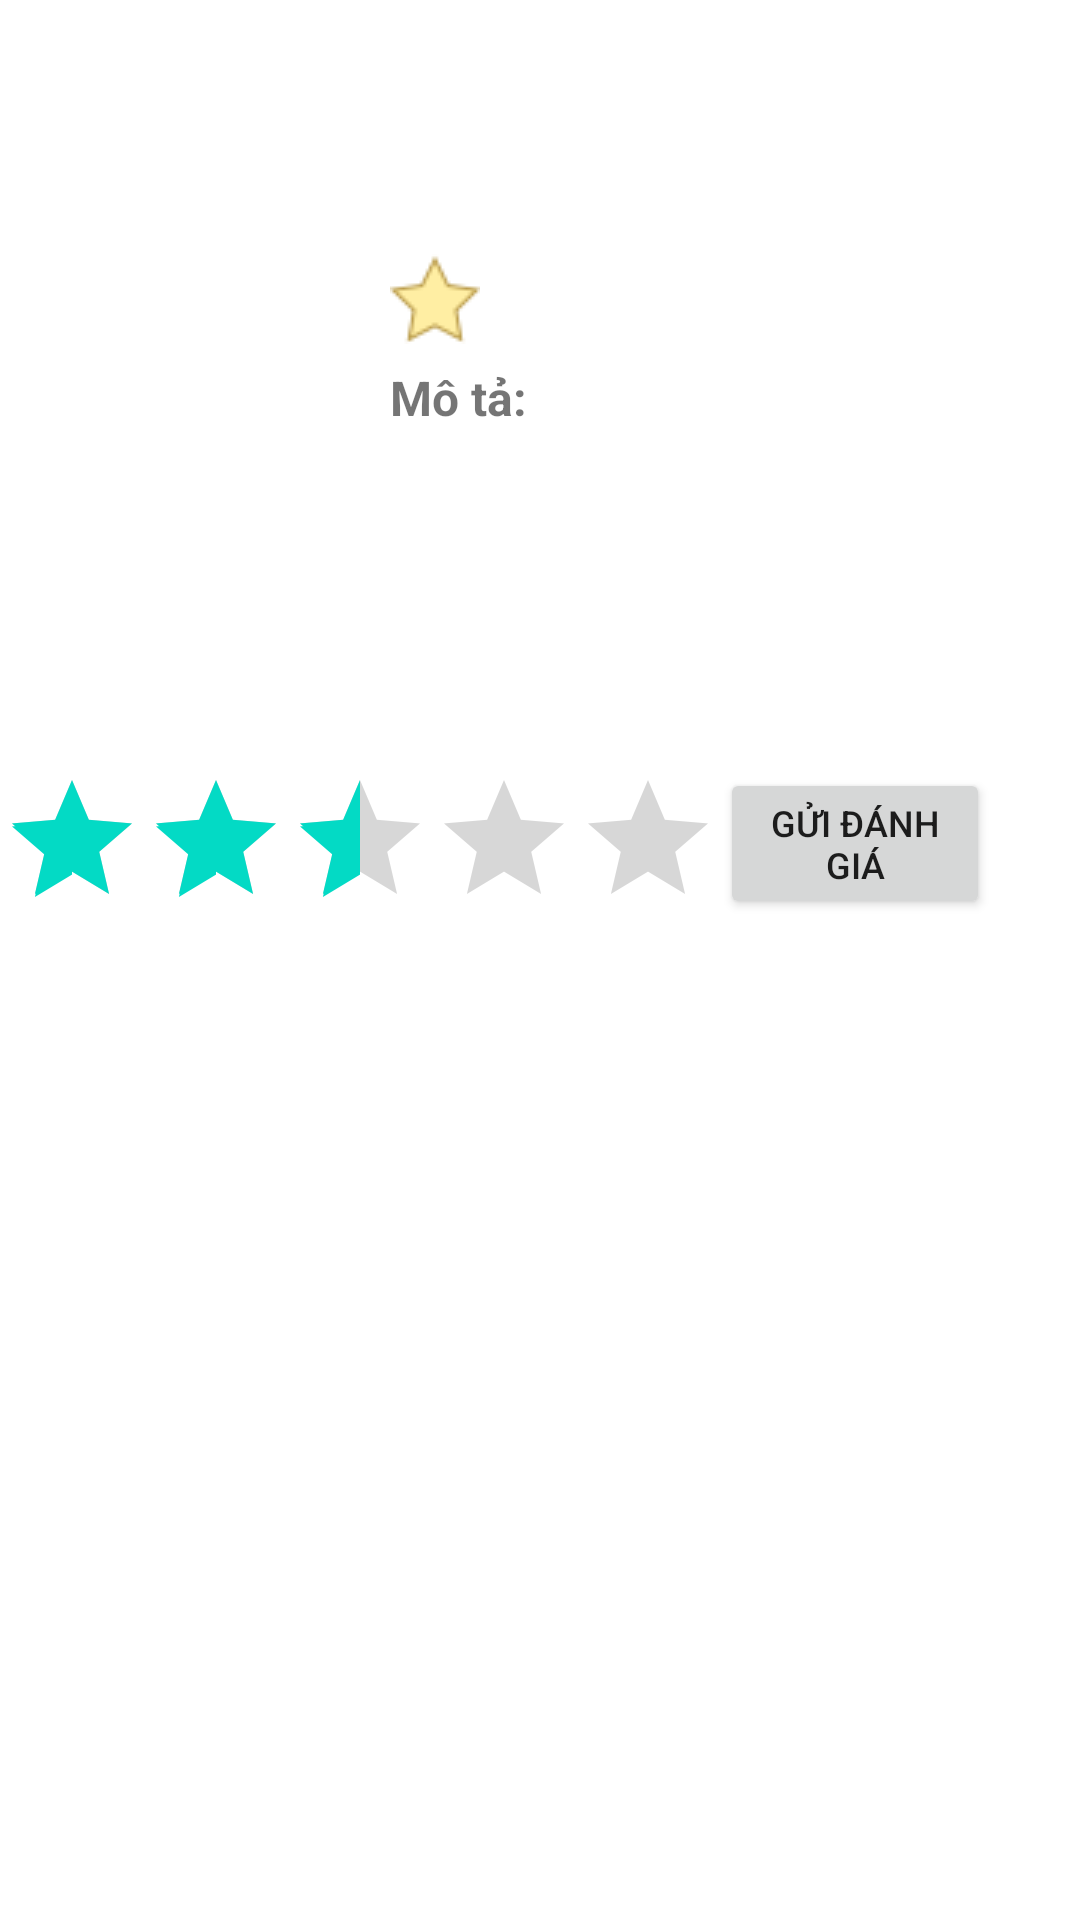

Reconstruct the res/layout file that produces this screen, plus the resources it refers to.
<!-- AndroidManifest.xml: application theme Theme.HIT29032021 -->
<!-- res/layout/activity_info_book.xml -->
<?xml version="1.0" encoding="utf-8"?>
<RelativeLayout
    xmlns:android="http://schemas.android.com/apk/res/android"
    android:layout_margin="10dp"
    android:layout_width="match_parent"
    android:layout_height="wrap_content">
    <TextView
        android:textSize="20sp"
        android:layout_marginLeft="10dp"
        android:layout_margin="5dp"

        android:textStyle="bold"
        android:id="@+id/titleProduct"
        android:layout_width="wrap_content"
        android:layout_height="wrap_content"/>
    <ImageView
        android:layout_below="@+id/titleProduct"

        android:id="@+id/imageProduct"
        android:layout_width="120dp"
        android:layout_height="200dp"/>
    <TextView
        android:layout_below="@+id/titleProduct"
        android:textSize="20sp"
        android:layout_marginLeft="10dp"
        android:layout_toRightOf="@+id/imageProduct"
        android:id="@+id/authorProduct"

        android:layout_width="wrap_content"
        android:layout_height="wrap_content"/>
    <TextView
        android:layout_marginLeft="10dp"
        android:layout_below="@+id/authorProduct"
        android:layout_toRightOf="@+id/imageProduct"
        android:id="@+id/priceProduct"
        android:layout_width="wrap_content"
        android:layout_height="wrap_content"
         />
    <TextView
        android:textSize="25sp"
        android:layout_marginLeft="10dp"
        android:layout_below="@id/priceProduct"
        android:layout_toRightOf="@+id/imageProduct"
        android:id="@+id/ratingProduct"

        android:layout_width="wrap_content"
        android:layout_height="wrap_content"
        android:drawableRight="@drawable/star" />
    <TextView
        android:layout_marginTop="5dp"
        android:textStyle="bold"
        android:id="@+id/titleDes"
        android:textSize="16sp"
        android:layout_marginLeft="10dp"
        android:layout_below="@+id/ratingProduct"
        android:layout_toRightOf="@+id/imageProduct"
        android:text="Mô tả: "
        android:layout_width="wrap_content"
        android:layout_height="wrap_content"/>
    <TextView
        android:layout_marginLeft="10dp"
        android:layout_below="@+id/titleDes"
        android:layout_toRightOf="@+id/imageProduct"
        android:id="@+id/descriptionProduct"
        android:layout_width="wrap_content"
        android:layout_height="wrap_content"/>

    <LinearLayout
        android:layout_centerInParent="true"


        android:id="@+id/thanhTT"
        android:layout_below="@+id/imageProduct"
        android:weightSum="3"
        android:layout_width="match_parent"
        android:layout_height="wrap_content">
        <TextView

            android:layout_weight="1"
            android:id="@+id/numberReview"
            android:layout_width="wrap_content"
            android:layout_height="wrap_content"/>
        <TextView

            android:layout_weight="1"
            android:id="@+id/categoryProduct"
            android:layout_width="wrap_content"
            android:layout_height="wrap_content"/>
        <TextView

            android:layout_weight="1"
            android:id="@+id/numberPage"
            android:layout_width="wrap_content"
            android:layout_height="wrap_content"/>
    </LinearLayout>


    <LinearLayout
        android:layout_centerInParent="true"
        android:layout_below="@+id/thanhTT"
        android:weightSum="4"
        android:layout_width="match_parent"
        android:layout_height="wrap_content">
        <RatingBar
            android:layout_weight="0"
            android:id="@+id/rating"
            android:layout_width="wrap_content"
            android:layout_height="wrap_content"
            android:numStars="5"
            android:rating="2.5"
            />
        <Button
            android:layout_weight="3"
            android:id="@+id/buttonSubmitRate"
            android:textSize="12sp"
            android:text="Gửi đánh giá"
            android:layout_width="0dp"
            android:layout_height="wrap_content"/>
    </LinearLayout>


</RelativeLayout>
<!-- resources referenced by this layout -->
<resources>
  <!-- drawable star: png bitmap (drawable, 1220 bytes) -->
  <style name="Theme.HIT29032021" parent="Theme.MaterialComponents.DayNight.DarkActionBar">
          
          <item name="colorPrimary">@color/purple_500</item>
          <item name="colorPrimaryVariant">@color/purple_700</item>
          <item name="colorOnPrimary">@color/white</item>
          
          <item name="colorSecondary">@color/teal_200</item>
          <item name="colorSecondaryVariant">@color/teal_700</item>
          <item name="colorOnSecondary">@color/black</item>
          
          <item name="android:statusBarColor" tools:targetApi="l">?attr/colorPrimaryVariant</item>
          
      </style>
  <!-- not gathered from this repository: default colours our renderer supplied (Android Studio template values) -->
  <color name="purple_500">#FF6200EE</color>
  <color name="purple_700">#FF3700B3</color>
  <color name="teal_200">#FF03DAC5</color>
  <color name="teal_700">#FF018786</color>
  <color name="black">#FF000000</color>
  <color name="white">#FFFFFFFF</color>
</resources>
